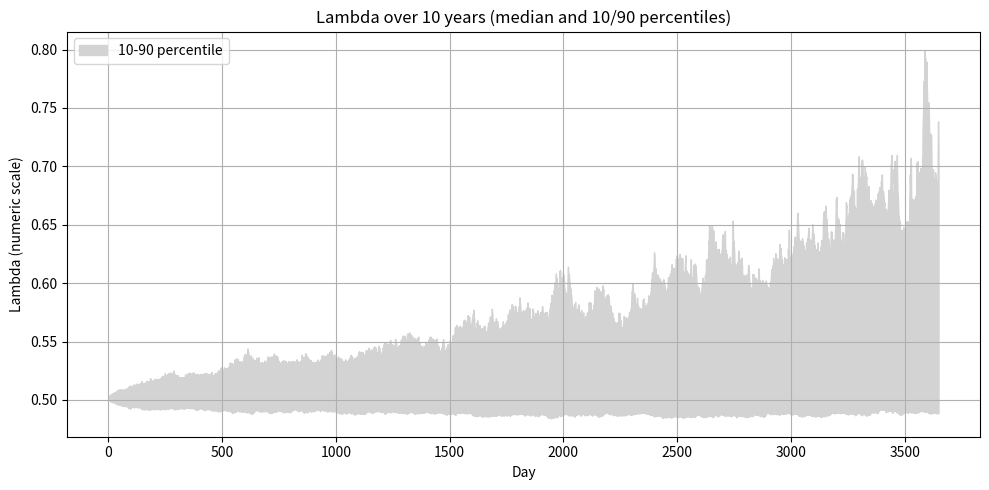
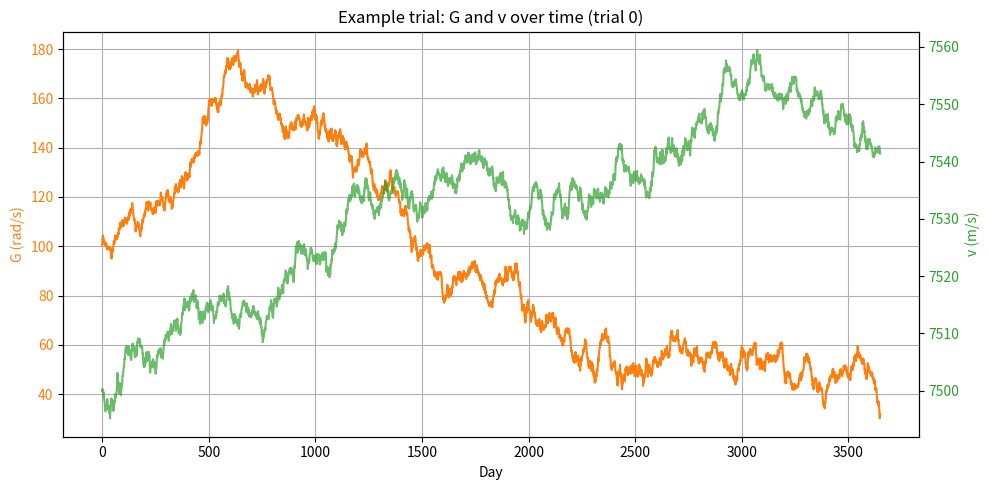
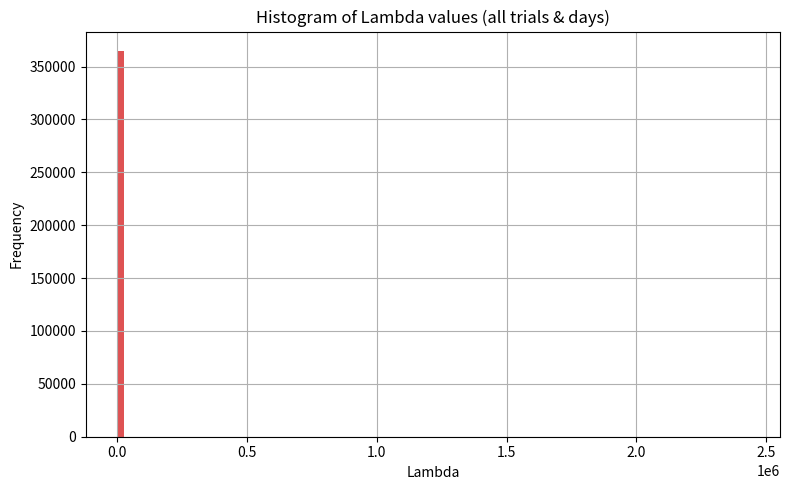

The matplotlib source for these figures, in order:
#!/usr/bin/env python3
"""
simulate_lambda.py

10-year Monte-Carlo prototype for the scalar relation:
plt.ylabel("Lambda (numeric scale)")  # type: ignore

Key features:
- Explicit units documented in comments.
- Derived-ish gyroscopic factor from a simple linearized ADCS model:
    G_factor = 1 / sqrt(1 + kappa / G^2)
  where kappa = I_eff / K_ctrl (I_eff: effective inertia, K_ctrl: control gain).
- Orientation error modeled as AR(1) and modifies G_factor multiplicatively.
- CMG momentum capacity, desaturation events, fuel budget, and failure detection.
- N Monte-Carlo trials, vectorized where reasonable.
- Saves PNG plots: lambda_timeseries.png, G_v_example.png, lambda_histogram.png.

Run:
    python simulate_lambda.py
"""


try:
    import numpy as np
except ImportError:
    raise ImportError("numpy is required for this script. Please install it with 'pip install numpy'.")
try:
    import matplotlib.pyplot as plt  # type: ignore
except ImportError:
    raise ImportError("matplotlib is required for plotting. Please install it with 'pip install matplotlib'.")
try:
    try:
        import pandas as pd
    except ImportError:
        raise ImportError("pandas is required for CSV output. Please install it with 'pip install pandas'.")
except ImportError:
    raise ImportError("pandas is required for CSV output. Please install it with 'pip install pandas'.")
from pathlib import Path


# -------------------------
# Simulation parameters
# -------------------------
np.random.seed(42)  # type: ignore[attr-defined]

# Time
DAYS_PER_YEAR = 365
YEARS = 10
DAYS = DAYS_PER_YEAR * YEARS  # 3650
DT = 1.0  # days (timestep)

# Timestamp (place-in-time) used as t_p (seconds since midnight)
# 08:43 -> 8*3600 + 43*60 = 31380 s
t_p = 31380.0  # seconds

# Physical / model parameters (units noted)
Omega = 1.0        # unitless scale factor
alpha = 1.0        # unitless
R = 1.0            # relativity factor (nonrelativistic here)
# If you need relativistic regime, replace R with gamma(v) where appropriate.

# Gyroscope / ADCS parameters
I_eff = 50.0       # kg·m^2 (effective inertia used to form kappa)
K_ctrl = 0.1       # control gain (N·m/rad or equivalent)
kappa = I_eff / K_ctrl  # dimension: same as (G^2) to make G_factor dimensionless

G0 = 10.0          # rad/s reference (not used directly in derived factor)
G_init = 100.0     # rad/s initial gyroscope spin
# Drift: fractional per year (e.g., -0.005 means -0.5% per year)
G_drift_frac_per_year = -0.005
G_drift_frac_per_day = G_drift_frac_per_year / DAYS_PER_YEAR

sigma_G = 1.0      # rad/s daily noise on G

# Orientation error AR(1)
phi = 0.995
eps_sigma = 0.05

# Velocity model
v_init = 7500.0    # m/s initial orbital-like speed
sigma_v = 0.5      # m/s daily random walk

# CMG / momentum capacity and desaturation
G_max = 500.0      # rad/s (capacity)
G_min_weak = 20.0  # rad/s threshold for weak stabilization
desat_threshold = 0.9 * G_max
fuel_budget_init = 1000  # arbitrary units
fuel_per_desat = 10

# Monte-Carlo
N_TRIALS = 100

# Output directory
OUTDIR = Path("simulation_outputs")
OUTDIR.mkdir(exist_ok=True)

# -------------------------
# Helper functions
# -------------------------
def gyroscopic_factor(G: float, kappa: float) -> float:
    """
    Derived-ish gyroscopic factor from a linearized ADCS model.
    G_factor = 1 / sqrt(1 + kappa / G^2)
    - G: gyroscope spin (rad/s)
    - kappa: I_eff / K_ctrl (dimension consistent with G^2)
    Returns a dimensionless factor in (0,1].
    """
    return 1.0 / np.sqrt(1.0 + kappa / (G ** 2))  # type: ignore[no-untyped-call]

def compute_lambda(Omega: float, R: float, alpha: float, G_factor_eff: float, v: float, t_p: float) -> float:
    """
    Compute Lambda per the regularized scalar relation.
    Units: depends on how you interpret Lambda. Here we return a numeric scale.
    """
    return 2.0 * ((Omega * R) / (alpha * G_factor_eff)) ** 2 * (v / t_p)

# -------------------------
# Simulation loop (Monte-Carlo)
# -------------------------
# Pre-allocate arrays
lambda_all: np.ndarray = np.zeros((N_TRIALS, DAYS))
G_all = np.zeros((N_TRIALS, DAYS)) # pyright: ignore[reportUnknownMemberType, reportUnknownVariableType]
v_all: np.ndarray = np.zeros((N_TRIALS, DAYS)) # pyright: ignore[reportUnknownMemberType, reportUnknownVariableType]
desat_counts: np.ndarray = np.zeros(N_TRIALS, dtype=int)  # type: ignore[reportUnknownVariableType]
saturation_counts = np.zeros(N_TRIALS, dtype=int) # pyright: ignore[reportUnknownVariableType, reportUnknownMemberType]
weak_days_counts = np.zeros(N_TRIALS, dtype=int) # pyright: ignore[reportUnknownVariableType]
failure_flags = np.zeros(N_TRIALS, dtype=bool) # pyright: ignore[reportUnknownMemberType]

for trial in range(N_TRIALS):
    g: float = float(G_init)
    v_curr: float = float(v_init)
    e_t: float = 0.0
    fuel = fuel_budget_init
    cumulative_momentum = 0.0  # proxy for momentum usage
    desat_count = 0
    sat_count = 0
    weak_count = 0
    failed = False

    for day in range(DAYS):
        # Apply drift (fractional) and noise to g
        g: float = g * (1.0 + G_drift_frac_per_day)
        g = g + float(np.random.normal(0.0, sigma_G))
        g = max(g, 0.01)  # prevent zero or negative

        # Orientation error AR(1)
        eps: float = float(np.random.normal(0.0, eps_sigma))  # type: ignore[attr-defined, arg-type]
        e_t = float(phi * float(e_t) + eps)

        # Derived gyroscopic factor and effective factor with orientation error
        G_factor = gyroscopic_factor(g, kappa)
        G_factor_eff: float = float(G_factor * (1.0 - 0.01 * float(e_t)))  # ensure float type

        # Compute Lambda
        lam = compute_lambda(Omega, R, alpha, G_factor_eff, float(v_curr), t_p)

        # Record
        lambda_all[trial, day] = lam
        G_all[trial, day] = g
        v_all[trial, day] = v_curr

        # Update v (random walk)
        v_curr: float = v_curr + float(np.random.normal(0.0, sigma_v))  # type: ignore[attr-defined, arg-type]

        # Track weak stabilization
        if g < G_min_weak:
            weak_count += 1

        # Saturation handling
        if g > G_max:
            sat_count += 1
            g = G_max  # cap

        # Momentum accumulation heuristic: use g as proxy for momentum
        cumulative_momentum += abs(g) * 0.001  # arbitrary scaling to accumulate over time

        # Desaturation policy
        if cumulative_momentum >= desat_threshold:
            # perform desaturation if fuel available
            if fuel >= fuel_per_desat:
                fuel -= fuel_per_desat
                desat_count += 1
                cumulative_momentum = 0.0
                g = G_init  # reset spin after desat
            else:
                # failure due to no fuel for desaturation
                failed = True
                failure_flags[trial] = True
                break

    desat_counts[trial] = desat_count
    saturation_counts[trial] = sat_count
    weak_days_counts[trial] = weak_count
    failure_flags[trial] = failed

# -------------------------
# Aggregate statistics
# -------------------------
lambda_mean = np.mean(lambda_all)
lambda_mean: float  # type: ignore[assignment]
lambda_std = np.std(lambda_all)
lambda_min = np.min(lambda_all) # pyright: ignore[reportUnknownMemberType]
lambda_min: float  # type: ignore[assignment]
lambda_max = np.max(lambda_all) # pyright: ignore[reportUnknownMemberType]
lambda_max: float = float(lambda_max)  # type: ignore[assignment]
lambda_std: float  # type: ignore[assignment]

summary = {
    "lambda_mean": lambda_mean,
    "lambda_std": lambda_std,
    "lambda_min": lambda_min,
    "lambda_max": lambda_max,
    "total_saturation_events": int(np.sum(saturation_counts)),
    "total_desat_events": int(np.sum(desat_counts)), # pyright: ignore[reportUnknownMemberType]
    "total_weak_days": int(np.sum(weak_days_counts)), # pyright: ignore[reportUnknownMemberType] # pyright: ignore[reportUnknownArgumentType]
    "failures": int(np.sum(failure_flags)), # pyright: ignore[reportUnknownMemberType]
}

# Print summary
print("=== 10-year Monte-Carlo Summary ===")


from typing import Any
for k, v in summary.items(): # pyright: ignore[reportUnknownVariableType]
    # Explicitly annotate v as Any to satisfy type checkers
    v: Any
    print(f"{k}: {v}")

# -------------------------
# Plots
# -------------------------
# 1) Lambda time series: median and 10/90 percentiles across trials
lambda_median = np.median(lambda_all, axis=0) # pyright: ignore[reportUnknownMemberType, reportUnknownVariableType]
lambda_median: np.ndarray  # type: ignore[assignment]
lambda_p10 = np.percentile(lambda_all, 10, axis=0)  # type: ignore[reportUnknownMemberType]
lambda_p90 = np.percentile(lambda_all, 90, axis=0)  # type: ignore[reportUnknownMemberType]
days: np.ndarray = np.arange(DAYS)


plt.figure(figsize=(10, 5))  # type: ignore[reportUnknownMemberType]
plt.fill_between(days, lambda_p10, lambda_p90, color="lightgray", label="10-90 percentile")  # type: ignore
plt.xlabel("Day") # pyright: ignore[reportUnknownMemberType]
plt.ylabel("Lambda (numeric scale)")  # type: ignore[reportUnknownMemberType]
plt.title("Lambda over 10 years (median and 10/90 percentiles)")  # type: ignore
plt.legend()  # type: ignore
plt.grid(True)  # type: ignore
plt.tight_layout()  # type: ignore
plt.savefig(OUTDIR / "lambda_timeseries.png", dpi=150)  # type: ignore
plt.close('all')  # type: ignore[reportUnknownMemberType]

# 2) Example single-trial time series of G and v (trial 0)
plt.figure(figsize=(10, 5)) # pyright: ignore[reportUnknownMemberType]
ax1 = plt.gca()  # type: ignore
ax1.plot(days, G_all[0], color="C1", label="G (rad/s)")  # type: ignore
ax1.set_xlabel("Day")  # type: ignore
ax1.set_ylabel("G (rad/s)", color="C1")  # type: ignore
ax1.tick_params(axis="y", labelcolor="C1")  # type: ignore
ax2 = ax1.twinx()  # type: ignore[reportUnknownMemberType]
ax2.plot(days, v_all[0], color="C2", label="v (m/s)", alpha=0.7)  # type: ignore
ax2.set_ylabel("v (m/s)", color="C2")  # type: ignore
ax2.tick_params(axis="y", labelcolor="C2")  # type: ignore
plt.title("Example trial: G and v over time (trial 0)")  # type: ignore
ax1.grid(True)  # type: ignore
plt.tight_layout()  # type: ignore
plt.savefig(OUTDIR / "G_v_example.png", dpi=150)  # type: ignore
plt.close('all')  # type: ignore[reportUnknownMemberType]

# 3) Histogram of Lambda values across all trials and days

plt.figure(figsize=(8, 5))  # type: ignore
plt.hist(lambda_all.flatten(), bins=100, color="C3", alpha=0.8)  # type: ignore
plt.xlabel("Lambda")  # type: ignore
plt.ylabel("Frequency")  # type: ignore
plt.title("Histogram of Lambda values (all trials & days)")  # type: ignore
plt.grid(True)  # type: ignore
plt.tight_layout()  # type: ignore
plt.savefig(OUTDIR / "lambda_histogram.png", dpi=150)  # type: ignore
plt.close() # pyright: ignore[reportUnknownMemberType]

# Save a small CSV summary for inspection
df_summary = pd.DataFrame({
    "lambda_mean": [lambda_mean],
    "lambda_std": [lambda_std],
    "lambda_min": [lambda_min],
    "lambda_max": [lambda_max],
    "total_saturation_events": [summary["total_saturation_events"]],
    "total_desat_events": [summary["total_desat_events"]],
    "total_weak_days": [summary["total_weak_days"]],
    "failures": [summary["failures"]],
})
df_summary.to_csv(OUTDIR / "summary.csv", index=False)  # type: ignore

print(f"Plots and summary saved to {OUTDIR.resolve()}")
